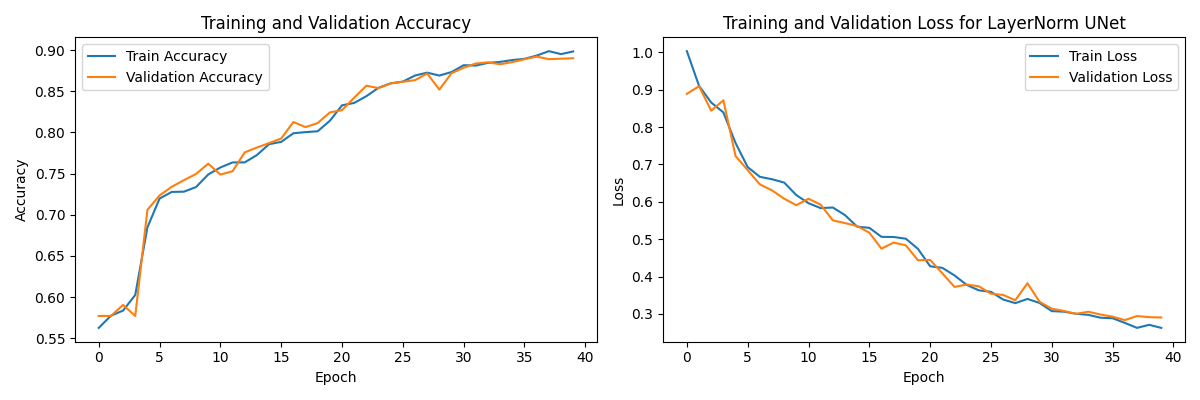

The table this chart was drawn from, first rows:
loss, accuracy, val_loss, val_accuracy, lr
1.003, 0.5627, 0.8887, 0.5772, 0.001
0.9102, 0.5775, 0.9092, 0.5772, 0.001
0.8656, 0.5837, 0.8437, 0.5906, 0.001
0.8391, 0.6027, 0.8717, 0.5772, 0.001
0.7574, 0.6847, 0.7226, 0.7059, 0.001
0.6928, 0.7197, 0.6847, 0.7235, 0.001
0.6668, 0.7278, 0.6465, 0.734, 0.001
0.6604, 0.7281, 0.6307, 0.742, 0.001
0.6515, 0.7337, 0.6083, 0.7496, 0.001
0.618, 0.7489, 0.5909, 0.7621, 0.001
0.5963, 0.7575, 0.6082, 0.7488, 0.001
0.5831, 0.7636, 0.5923, 0.7529, 0.001
0.5848, 0.7636, 0.5504, 0.7758, 0.001
0.5644, 0.7725, 0.5431, 0.7817, 0.001
0.5335, 0.7858, 0.5352, 0.787, 0.001
0.5304, 0.7886, 0.5174, 0.7926, 0.001
0.5063, 0.799, 0.4747, 0.8127, 0.001
0.5059, 0.8004, 0.4911, 0.8065, 0.001
0.5013, 0.8014, 0.4835, 0.8114, 0.001
0.4741, 0.8142, 0.4436, 0.8243, 0.001
0.4276, 0.833, 0.4447, 0.8271, 0.001
0.4234, 0.8358, 0.4088, 0.8423, 0.001
0.4032, 0.844, 0.3724, 0.8567, 0.001
0.3778, 0.8543, 0.3787, 0.8538, 0.001
0.3632, 0.8596, 0.3741, 0.8595, 0.001
0.3591, 0.8617, 0.3541, 0.8616, 0.001
0.3387, 0.8691, 0.3509, 0.8635, 0.001
0.329, 0.8726, 0.3368, 0.8716, 0.001
0.3402, 0.8691, 0.3822, 0.8521, 0.001
0.3294, 0.8733, 0.3323, 0.8719, 0.001
0.3076, 0.8817, 0.3141, 0.8786, 0.001
0.3062, 0.8812, 0.308, 0.8837, 0.001
0.3005, 0.8845, 0.3004, 0.8851, 0.001
0.2977, 0.8857, 0.3061, 0.8828, 0.001
0.29, 0.8879, 0.2985, 0.8854, 0.001
0.2886, 0.8894, 0.2928, 0.8889, 0.001
0.2763, 0.8933, 0.2836, 0.8921, 0.001
0.2628, 0.8987, 0.2945, 0.889, 0.001
0.271, 0.8951, 0.2915, 0.8896, 0.001
0.2628, 0.8983, 0.2906, 0.89, 0.001
